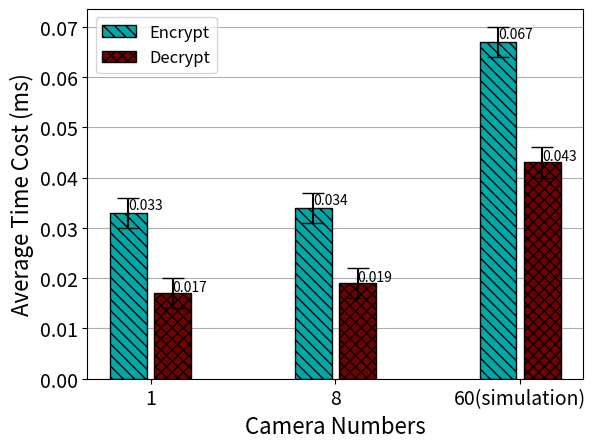

Here is the Python script that generated this plot:
import matplotlib.pyplot as plt
import numpy as np


def autolabel_user_1(rects):
    for i, rect in enumerate(rects):
        height = rect.get_height()
        if i == 2:
            plt.text(rect.get_x() + rect.get_width() / 2., 1.01 * height, "%s" % float(height))
        else:
            plt.text(rect.get_x() + rect.get_width() / 2., 1.02 * height, "%s" % float(height))

def autolabel_user_2(rects):
    for i, rect in enumerate(rects):
        height = rect.get_height()
        if i == 2:
            plt.text(rect.get_x() + rect.get_width() / 2., 1.01 * height, "%s" % float(height))
        else:
            plt.text(rect.get_x() + rect.get_width() / 2., 1.02 * height, "%s" % float(height))

size = 3
x = np.arange(size)
total_width, n = 0.8, 3
width = total_width / n
x = x - (total_width - width) / 2

encrypt = [0.033, 0.034, 0.067]  # 1, 60, 600摄像头加密1帧平均值
decrypt = [0.017, 0.019, 0.043]  # 1, 60, 600摄像头解密1帧平均值
error = [0.003, ] * 3  # 生成一个包含有n个值，均为0.003的list，表示允许的误差范围[-0.002,0.002]

plt.xlabel('Camera Numbers', fontsize=16)
plt.ylabel('Average Time Cost (ms)', fontsize=16)
rect1 = plt.bar(x - 0.45 * width, encrypt, fc='#00A8A8', width=0.75 * width, label='Encrypt', yerr=error, capsize=8,
        hatch="\\\\\\", edgecolor="k", zorder=1.8)
rect2 = plt.bar(x + 0.45 * width, decrypt, fc='#730000', width=0.75 * width, label='Decrypt', yerr=error, capsize=8,
        hatch="xxx", edgecolor="k", zorder=1.8)
plt.xticks(x, ("1", "8", "60(simulation)"), fontsize=14)
plt.yticks(fontsize=14)
plt.legend(loc='upper left', fontsize=12)
plt.grid(axis="y", zorder=0.5)  # 生成网格,zorder越小代表越底层，bar设置为1.8刚好不遮住误差线

autolabel_user_1(rect1)
autolabel_user_2(rect2)
plt.show()
